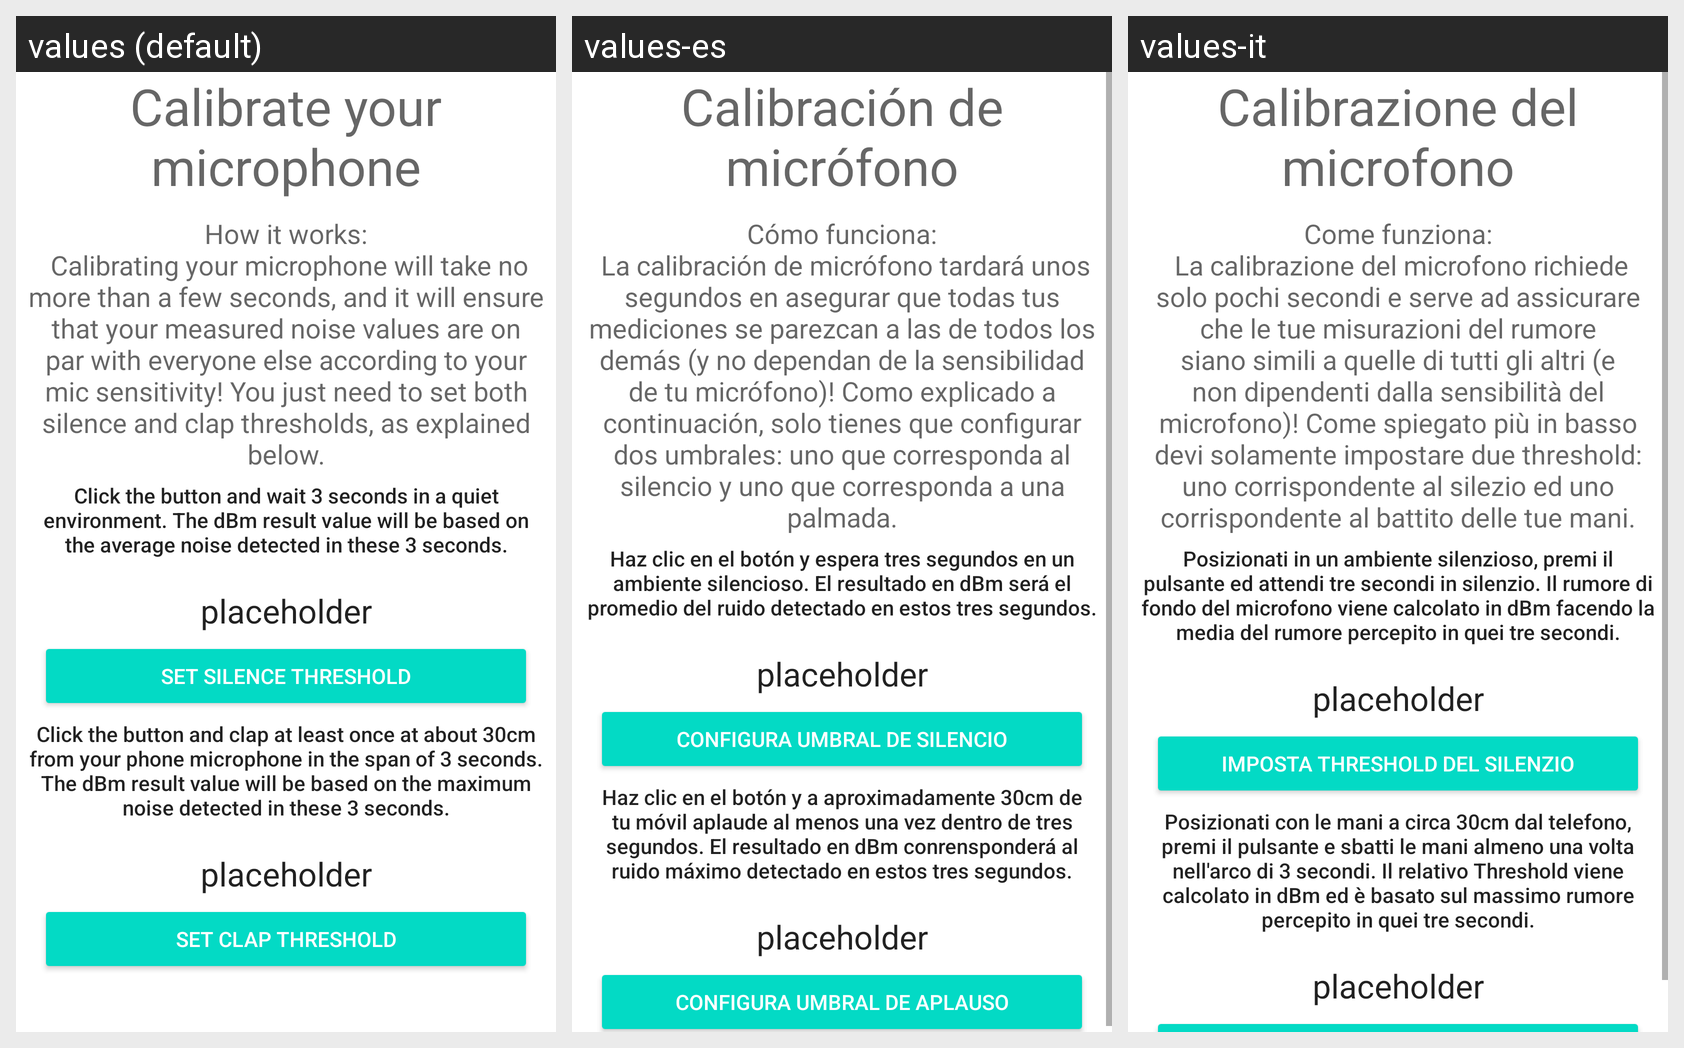

Strings drawn on this Android screen and how each of the app's shown locales translates them:
Android screen res/layout/fragment_mic_calibration.xml rendered under 3 locales, left to right: values (default), values-es, values-it. Device: Nexus 5 (rendered at 1080×1920; each locale shown at half size, 540×960, under a caption strip naming it); theme Theme.Transceivergo.
Strings drawn on this screen, with the default value and each locale's value (text and hints the layout hard-codes, and strings that could not be matched under every locale, appear in the picture but are not listed):

calibration_title
  values: Calibrate your microphone
  values-es: Calibración de micrófono
  values-it: Calibrazione del microfono

calibration_explain
  values: How it works:
       Calibrating your microphone will take no more than a few seconds, and it will ensure that your measured noise values are on par with everyone else according to your mic sensitivity! You just need to set both silence and clap thresholds, as explained below.
  values-es: Cómo funciona:
       La calibración de micrófono tardará unos segundos en asegurar que todas tus mediciones se parezcan a las de todos los demás (y no dependan de la sensibilidad de tu micrófono)! Como explicado a continuación, solo tienes que configurar dos umbrales: uno que corresponda al silencio y uno que corresponda a una palmada.
  values-it: Come funziona:
       La calibrazione del microfono richiede solo pochi secondi e serve ad assicurare che le tue misurazioni del rumore siano simili a quelle di tutti gli altri (e non dipendenti dalla sensibilità del microfono)! Come spiegato più in basso devi solamente impostare due threshold: uno corrispondente al silezio ed uno corrispondente al battito delle tue mani.

silence_button
  values: Set silence threshold
  values-es: Configura umbral de silencio
  values-it: Imposta threshold del silenzio

calibration_silence
  values: Click the button and wait 3 seconds in a quiet environment. The dBm result value will be based on the average noise detected in these 3 seconds.
  values-es: Haz clic en el botón y espera tres segundos en un ambiente silencioso. El resultado en dBm será el promedio del ruido detectado en estos tres segundos.
  values-it: Posizionati in un ambiente silenzioso, premi il pulsante ed attendi tre secondi in silenzio. Il rumore di fondo del microfono viene calcolato in dBm facendo la media del rumore percepito in quei tre secondi.

calibration_clap
  values: Click the button and clap at least once at about 30cm from your phone microphone in the span of 3 seconds. The dBm result value will be based on the maximum noise detected in these 3 seconds.
  values-es: Haz clic en el botón y a aproximadamente 30cm de tu móvil aplaude al menos una vez dentro de tres segundos. El resultado en dBm conrensponderá al ruido máximo detectado en estos tres segundos.
  values-it: Posizionati con le mani a circa 30cm dal telefono, premi il pulsante e sbatti le mani almeno una volta nell'arco di 3 secondi. Il relativo Threshold viene calcolato in dBm ed è basato sul massimo rumore percepito in quei tre secondi.
